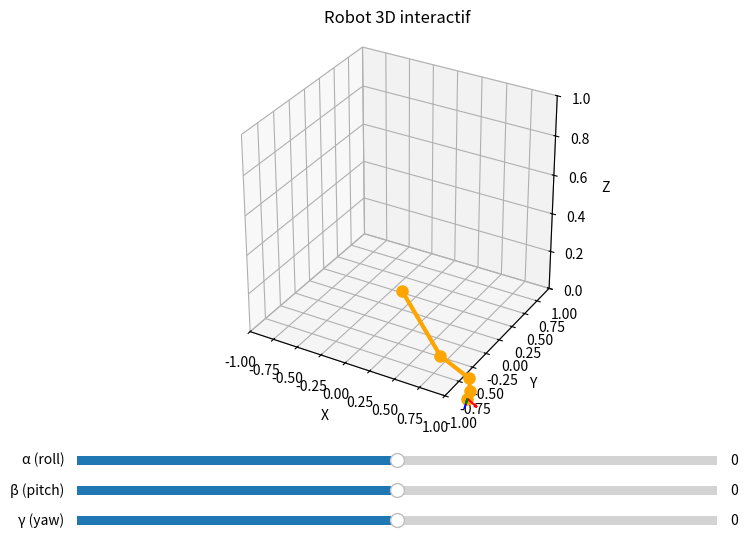

Generate this figure with matplotlib:
# -*- coding: utf-8 -*-
"""
Robot 3D interactif avec sliders pour α β γ
@author: ettaz
"""

import numpy as np
import matplotlib.pyplot as plt
from mpl_toolkits.mplot3d import Axes3D
from matplotlib.widgets import Slider

# -----------------------------
# Fonctions utilitaires
# -----------------------------
def deg2rad(x):
    return x * np.pi / 180.0

def rad2deg(x):
    return x * 180.0 / np.pi

# -----------------------------
# Matrice DH
# -----------------------------
def dh_matrix(a, alpha, d, theta):
    ca = np.cos(alpha); sa = np.sin(alpha)
    ct = np.cos(theta); st = np.sin(theta)
    return np.array([
        [ct, -st*ca,  st*sa, a*ct],
        [st,  ct*ca, -ct*sa, a*st],
        [0.0,    sa,     ca,    d ],
        [0.0,  0.0,    0.0,   1.0]
    ])

# -----------------------------
# Cinématique directe
# -----------------------------
def forward_kinematics(dh_table):
    Ts = []
    T = np.eye(4)
    for (a, alpha, d, theta) in dh_table:
        A = dh_matrix(a, alpha, d, theta)
        T = T @ A
        Ts.append(T.copy())
    return Ts, Ts[-1]

# -----------------------------
# Visualisation 3D
# -----------------------------
def plot_robot(ax, joint_positions, R_end):
    ax.cla()  # effacer la figure

    xs = [p[0] for p in joint_positions]
    ys = [p[1] for p in joint_positions]
    zs = [p[2] for p in joint_positions]

    ax.plot(xs, ys, zs, '-o', linewidth=3, markersize=8, color='orange')

    # Axes pinceur
    pe = joint_positions[-1]
    scale = 0.1
    ax.quiver(pe[0], pe[1], pe[2], R_end[0,0], R_end[1,0], R_end[2,0], length=scale, color='r')
    ax.quiver(pe[0], pe[1], pe[2], R_end[0,1], R_end[1,1], R_end[2,1], length=scale, color='g')
    ax.quiver(pe[0], pe[1], pe[2], R_end[0,2], R_end[1,2], R_end[2,2], length=scale, color='b')

    ax.set_xlim(-1,1)
    ax.set_ylim(-1,1)
    ax.set_zlim(0,1)
    ax.set_xlabel('X')
    ax.set_ylabel('Y')
    ax.set_zlabel('Z')
    ax.set_title("Robot 3D interactif")
    ax.set_box_aspect([1,1,1])
    ax.grid(True)
    plt.draw()

# -----------------------------
# Table DH initiale
# -----------------------------
dh_table_base = [
    (0.0, deg2rad(90),  0.1, deg2rad(30)),
    (0.5, deg2rad(0),   0.0, deg2rad(-45)),
    (0.3, deg2rad(0),   0.0, deg2rad(20)),
    (0.0, deg2rad(90),  0.2, deg2rad(0)),
    (0.0, deg2rad(0),   0.05,deg2rad(10)),
]

# -----------------------------
# Setup figure et sliders
# -----------------------------
fig = plt.figure(figsize=(8,6))
ax = fig.add_subplot(111, projection='3d')
plt.subplots_adjust(left=0.1, bottom=0.25)

# Sliders pour alpha, beta, gamma
ax_alpha = plt.axes([0.1, 0.15, 0.8, 0.03])
ax_beta  = plt.axes([0.1, 0.10, 0.8, 0.03])
ax_gamma = plt.axes([0.1, 0.05, 0.8, 0.03])

s_alpha = Slider(ax_alpha, 'α (roll)', -180, 180, valinit=0)
s_beta  = Slider(ax_beta,  'β (pitch)', -180, 180, valinit=0)
s_gamma = Slider(ax_gamma, 'γ (yaw)', -180, 180, valinit=0)

# -----------------------------
# Fonction de mise à jour
# -----------------------------
def update(val):
    alpha_deg = s_alpha.val
    beta_deg  = s_beta.val
    gamma_deg = s_gamma.val

    # Cinématique directe
    Ts, T_end = forward_kinematics(dh_table_base)
    positions = [T[:3,3] for T in Ts]
    R_end = T_end[:3,:3]

    # Rotation globale du bras
    ca, sa = np.cos(deg2rad(alpha_deg)), np.sin(deg2rad(alpha_deg))
    cb, sb = np.cos(deg2rad(beta_deg)), np.sin(deg2rad(beta_deg))
    cg, sg = np.cos(deg2rad(gamma_deg)), np.sin(deg2rad(gamma_deg))

    Rx = np.array([[1,0,0],[0,ca,-sa],[0,sa,ca]])
    Ry = np.array([[cb,0,sb],[0,1,0],[-sb,0,cb]])
    Rz = np.array([[cg,-sg,0],[sg,cg,0],[0,0,1]])

    R_manual = Rz @ Ry @ Rx

    # Appliquer rotation à toutes les articulations
    positions_rot = [R_manual @ p for p in positions]
    R_final = R_manual @ R_end

    plot_robot(ax, positions_rot, R_final)

# -----------------------------
# Connexion sliders
# -----------------------------
s_alpha.on_changed(update)
s_beta.on_changed(update)
s_gamma.on_changed(update)

# Affichage initial
update(0)
plt.show()
